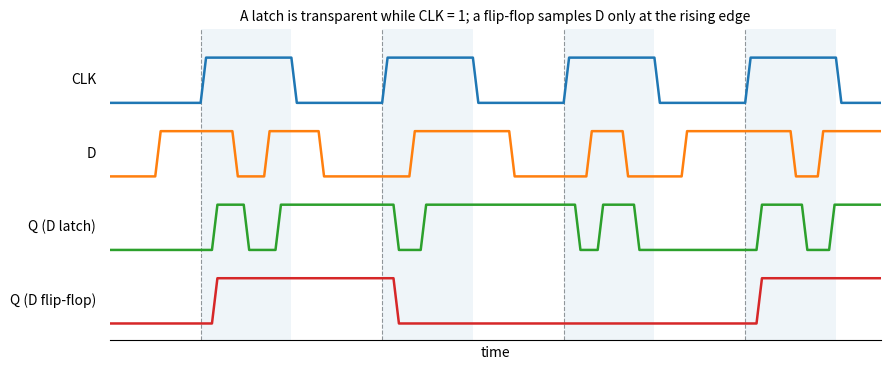

Reproduce this figure in Python.
import matplotlib.pyplot as plt

T_END = 17.0
RISE = 0.12
DELAY = 0.25  # drawn propagation delay


def wave(changes, v0=0):
    """Vertices of a digital waveform given (time, new value) pairs."""
    xs, ys, v = [0.0], [v0], v0
    for t, nv in changes:
        if nv != v:
            xs += [t, t + RISE]
            ys += [v, nv]
            v = nv
    xs.append(T_END)
    ys.append(v)
    return xs, ys


def value_at(changes, t, v0=0):
    v = v0
    for tc, nv in changes:
        if tc <= t:
            v = nv
    return v


# clock: period 4, high during [4k + 2, 4k + 4)
clk = []
for k in range(5):
    clk += [(4 * k + 2, 1), (4 * k + 4, 0)]
clk = [(t, v) for t, v in clk if t < T_END]
rising = [t for t, v in clk if v == 1]

d = [(1.0, 1), (2.7, 0), (3.4, 1), (4.6, 0), (6.6, 1), (8.8, 0), (10.5, 1), (11.3, 0), (12.6, 1), (15.0, 0), (15.6, 1)]

# D latch: transparent while clk = 1, holds while clk = 0
events = sorted({t for t, _ in clk} | {t for t, _ in d})
q_latch, q = [], 0
for t in events:
    if value_at(clk, t) == 1:
        nq = value_at(d, t)
        if nq != q:
            q_latch.append((t + DELAY, nq))
            q = nq
# D flip-flop: samples D at each rising edge
q_ff, q = [], 0
for t in rising:
    nq = value_at(d, t - 1e-9)
    if nq != q:
        q_ff.append((t + DELAY, nq))
        q = nq

rows = [("CLK", clk), ("D", d), ("Q (D latch)", q_latch), ("Q (D flip-flop)", q_ff)]
fig, ax = plt.subplots(figsize=(9, 3.8))
for i, (name, ch) in enumerate(rows):
    base = (len(rows) - 1 - i) * 1.3
    xs, ys = wave(ch)
    ax.plot(xs, [base + 0.8 * y for y in ys], lw=1.8, color=f"C{i}")
    ax.text(-0.3, base + 0.4, name, ha="right", va="center", fontsize=10)
for t in rising:
    ax.axvline(t, color="0.6", lw=0.8, ls="--", zorder=0)
for t, v in clk:
    if v == 1:
        ax.axvspan(t, t + 2, color="C0", alpha=0.07, lw=0)
ax.set_xlim(0, T_END)
ax.set_ylim(-0.3, len(rows) * 1.3)
ax.set_yticks([])
ax.set_xlabel("time")
ax.set_xticks([])
for s in ["top", "right", "left"]:
    ax.spines[s].set_visible(False)
ax.set_title("A latch is transparent while CLK = 1; a flip-flop samples D only at the rising edge", fontsize=10)
fig.tight_layout()
